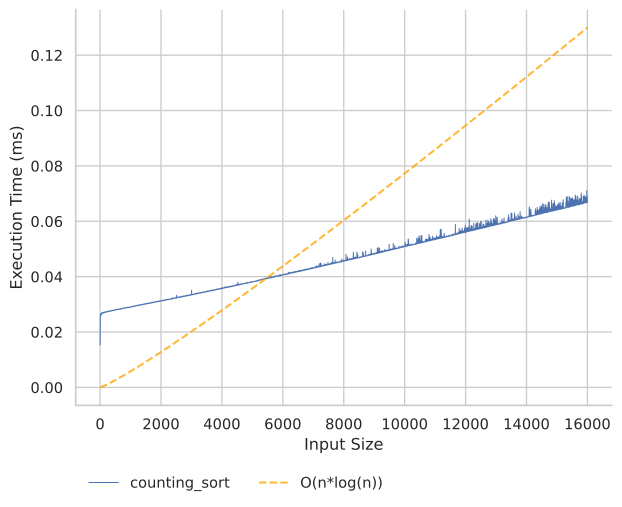

Data behind this chart, as committed beside it:
size, time, resolution
1.0, 15340, 88.75
2.0, 19040, 83.75
3.0, 21640, 81.25
4.0, 21660, 81.25
5.0, 24500, 82.5
6.0, 23300, 76.25
7.0, 24240, 80.0
8.0, 25520, 80.0
9.0, 25800, 80.0
10.0, 25740, 81.25
11.0, 25360, 80.0
12.0, 25920, 82.5
13.0, 25300, 82.5
14.0, 26060, 87.5
15.0, 25780, 80.0
16.0, 26020, 82.5
17.0, 26300, 83.75
18.0, 26460, 83.75
19.0, 26420, 78.75
20.0, 26320, 78.75
21.0, 25840, 82.5
22.0, 26140, 85.0
23.0, 26120, 81.25
24.0, 26240, 78.75
25.0, 26560, 82.5
26.0, 26740, 82.5
27.0, 26480, 86.28
28.0, 26441, 78.75
29.0, 26320, 82.5
30.0, 26360, 78.75
31.0, 26240, 83.75
32.0, 26240, 80.0
33.0, 26600, 81.25
34.0, 26620, 83.75
35.0, 26500, 81.25
36.0, 26760, 91.25
37.0, 26760, 78.75
38.0, 26580, 83.75
39.0, 26540, 87.5
40.0, 26620, 83.75
41.0, 26680, 83.75
42.0, 26800, 91.25
43.0, 26581, 80.0
44.0, 26520, 81.25
45.0, 26300, 86.25
46.0, 26660, 91.28
47.0, 26660, 86.25
48.0, 26580, 80.03
49.0, 26660, 81.25
50.0, 26660, 77.5
51.0, 26780, 80.0
52.0, 26800, 82.5
53.0, 26680, 86.25
54.0, 26760, 82.5
55.0, 26700, 80.0
56.0, 26721, 82.5
57.0, 26560, 82.5
58.0, 26720, 83.75
59.0, 26820, 83.75
60.0, 26880, 85.0
... 15,940 more rows
